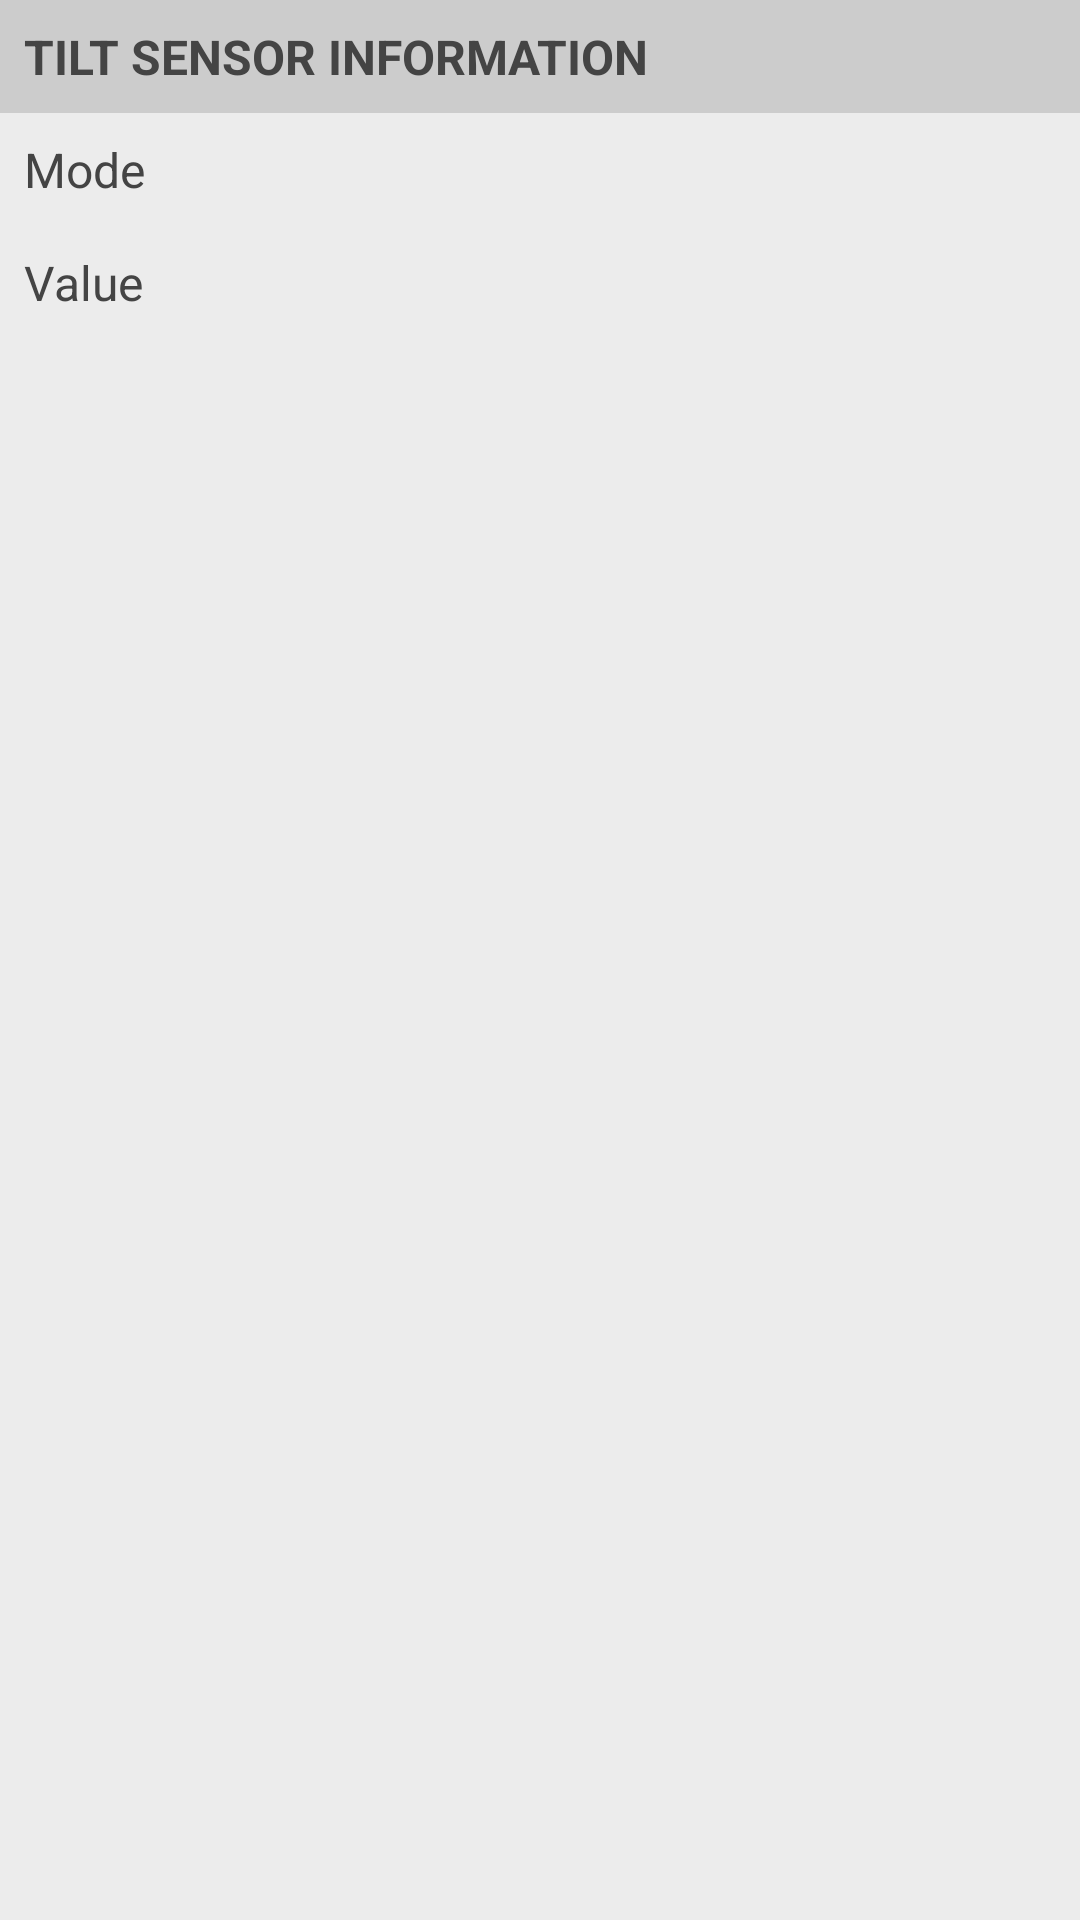

Produce the Android XML layout that renders to this screen, including the resource entries it uses.
<!-- AndroidManifest.xml: application theme da_Theme.DemoApp -->
<!-- res/layout/da_fragment_service_tilt_details.xml -->
<ScrollView xmlns:android="http://schemas.android.com/apk/res/android"
    xmlns:tools="http://schemas.android.com/tools"
    android:layout_width="match_parent"
    android:layout_height="wrap_content">

    <LinearLayout
        android:layout_width="match_parent"
        android:layout_height="wrap_content"
        android:orientation="vertical">

        <TextView
            style="@style/da_TextMediumBold"
            android:layout_width="match_parent"
            android:layout_height="wrap_content"
            android:background="@color/da_grey_light"
            android:padding="@dimen/da_padding_half"
            android:text="@string/da_service_details_tilt_header"
            android:textAllCaps="true" />

        <LinearLayout
            android:layout_width="match_parent"
            android:layout_height="wrap_content"
            android:orientation="horizontal"
            android:padding="@dimen/da_padding_half">

            <TextView
                style="@style/da_TextMedium"
                android:layout_width="wrap_content"
                android:layout_height="wrap_content"
                android:labelFor="@+id/service_value"
                android:paddingEnd="@dimen/da_padding_half"
                android:text="@string/da_service_details_tilt_mode_label" />

            <TextView
                android:id="@+id/da_service_details_tilt_mode"
                style="@style/da_TextMedium"
                android:layout_width="match_parent"
                android:layout_height="wrap_content"
                android:gravity="end"
                tools:text="Tilt" />
        </LinearLayout>

        <LinearLayout
            android:layout_width="match_parent"
            android:layout_height="wrap_content"
            android:orientation="horizontal"
            android:padding="@dimen/da_padding_half">

            <TextView
                style="@style/da_TextMedium"
                android:layout_width="wrap_content"
                android:layout_height="wrap_content"
                android:labelFor="@+id/service_value"
                android:paddingEnd="@dimen/da_padding_half"
                android:text="@string/da_service_details_tilt_value_label" />

            <TextView
                android:id="@+id/da_service_details_tilt_value"
                style="@style/da_TextMedium"
                android:layout_width="match_parent"
                android:layout_height="wrap_content"
                android:gravity="end"
                tools:text="Left" />
        </LinearLayout>
    </LinearLayout>
</ScrollView>
<!-- resources referenced by this layout -->
<resources>
  <color name="da_grey_light">#cccccc</color>
  <dimen name="da_padding_half">8dp</dimen>
  <string name="da_service_details_tilt_header">TILT SENSOR INFORMATION</string>
  <string name="da_service_details_tilt_mode_label">Mode</string>
  <string name="da_service_details_tilt_value_label">Value</string>
  <style name="da_TextMedium" parent="da_TextBase">
          <item name="android:textSize">@dimen/da_text_medium</item>
      </style>
  <style name="da_TextMediumBold" parent="da_TextMedium">
          <item name="android:textStyle">bold</item>
      </style>
  <style name="da_Theme.DemoApp" parent="android:Theme.Holo.Light.DarkActionBar">
              <item name="android:windowBackground">@color/da_main_background</item>
              <item name="android:windowContentOverlay">@null</item>
              <item name="android:actionBarStyle">@style/da_ActionBar</item>
              <item name="android:actionBarItemBackground">@drawable/da_selector_actionbar_item</item>
          </style>
  <style name="da_TextBase">
          <item name="android:textStyle">normal</item>
          <item name="android:textColor">@color/da_grey</item>
      </style>
  <dimen name="da_text_medium">16sp</dimen>
  <color name="da_main_background">#ececec</color>
  <style name="da_ActionBar" parent="@android:style/Widget.Holo.ActionBar">
          <item name="android:actionBarItemBackground">@drawable/da_selector_actionbar_item</item>
          <item name="android:background">@color/da_actionbar_background</item>
          <item name="android:titleTextStyle">@style/da_ActionBar.TitleTextStyle</item>
      </style>
  <!-- drawable da_selector_actionbar_item (drawable) -->
  <?xml version="1.0" encoding="utf-8"?>
  <selector xmlns:android="http://schemas.android.com/apk/res/android">
  
      <item android:drawable="@android:color/transparent" android:state_pressed="false"/>
      <item android:drawable="@color/da_actionbar_selector_pressed" android:state_pressed="true"/>
  
  </selector>
  <color name="da_grey">#444444</color>
  <color name="da_actionbar_background">#000000</color>
  <style name="da_ActionBar.TitleTextStyle" parent="@android:style/TextAppearance.Holo.Widget.ActionBar.Title">
          <item name="android:textColor">@color/da_white</item>
      </style>
  <color name="da_actionbar_selector_pressed">#33ececec</color>
  <color name="da_white">#ffffff</color>
</resources>
